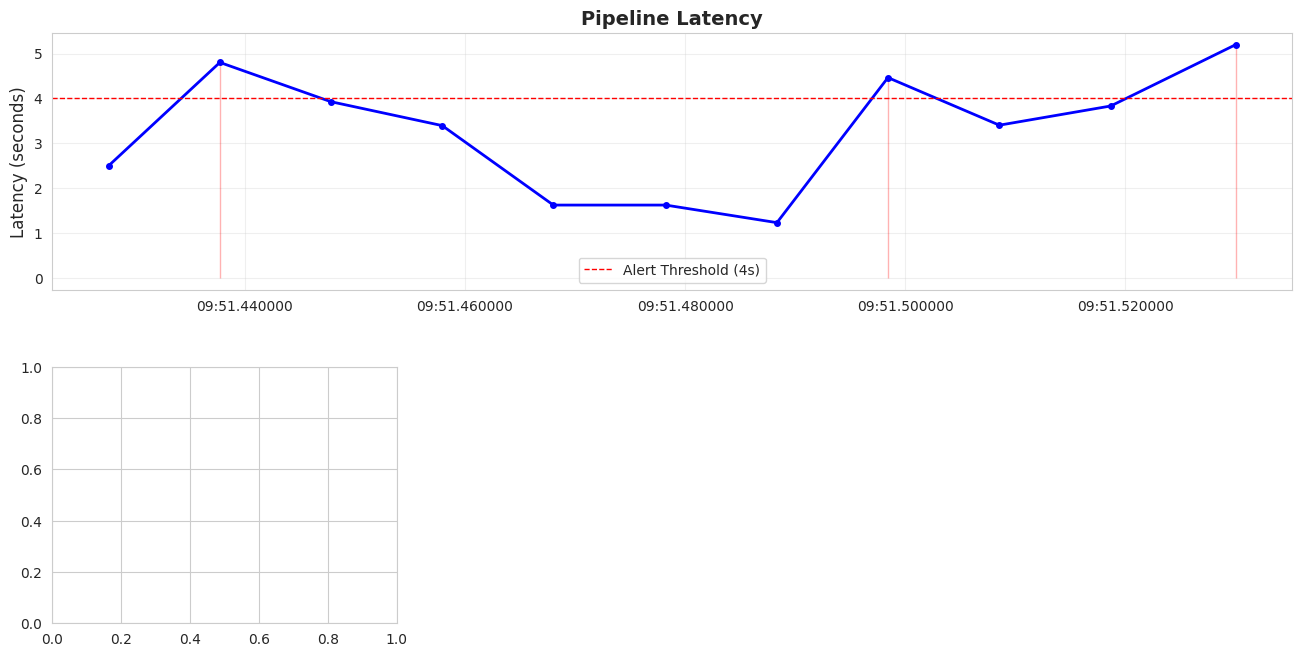

Write the Python code that produced this figure. (Note: this script raises an exception after producing the figure.)
# Purpose: Import libraries for monitoring
# Key Concept: Observability and alerting infrastructure

import os
import json
import time
import logging
from datetime import datetime, timedelta
from typing import Dict, List, Optional, Any, Callable
from dataclasses import dataclass, field, asdict
from enum import Enum
from collections import deque, defaultdict
import pandas as pd
import numpy as np
import matplotlib.pyplot as plt
import seaborn as sns

# Configure logging
logging.basicConfig(
    level=logging.INFO,
    format='%(asctime)s - %(name)s - %(levelname)s - %(message)s'
)
logger = logging.getLogger(__name__)

pd.set_option('display.max_columns', None)
sns.set_style('whitegrid')
np.random.seed(42)

print("✓ Imports complete")

# Purpose: Build metrics collection infrastructure
# Key Concept: Time-series metrics storage and aggregation

class MetricType(str, Enum):
    """Types of metrics."""
    COUNTER = "counter"  # Incremental count
    GAUGE = "gauge"      # Point-in-time value
    HISTOGRAM = "histogram"  # Distribution
    TIMER = "timer"      # Duration measurement


@dataclass
class MetricPoint:
    """Single metric data point."""
    
    name: str
    value: float
    timestamp: datetime
    metric_type: MetricType
    tags: Dict[str, str] = field(default_factory=dict)


class MetricsCollector:
    """Collect and store metrics."""
    
    def __init__(self, retention_hours: int = 168):  # 7 days default
        self.metrics: Dict[str, List[MetricPoint]] = defaultdict(list)
        self.retention_hours = retention_hours
        self.logger = logging.getLogger(f"{__name__}.MetricsCollector")
    
    def record(self, 
               name: str,
               value: float,
               metric_type: MetricType = MetricType.GAUGE,
               tags: Optional[Dict[str, str]] = None):
        """
        Record a metric point.
        
        Parameters
        ----------
        name : str
            Metric name
        value : float
            Metric value
        metric_type : MetricType
            Type of metric
        tags : dict, optional
            Additional tags/dimensions
        """
        point = MetricPoint(
            name=name,
            value=value,
            timestamp=datetime.now(),
            metric_type=metric_type,
            tags=tags or {}
        )
        
        self.metrics[name].append(point)
        self._cleanup_old_metrics()
    
    def increment(self, name: str, tags: Optional[Dict[str, str]] = None):
        """Increment a counter."""
        self.record(name, 1, MetricType.COUNTER, tags)
    
    def timing(self, name: str, duration: float, tags: Optional[Dict[str, str]] = None):
        """Record a timing/duration."""
        self.record(name, duration, MetricType.TIMER, tags)
    
    def get_metric(self, 
                   name: str,
                   start_time: Optional[datetime] = None,
                   end_time: Optional[datetime] = None) -> pd.DataFrame:
        """
        Get metric time series.
        
        Parameters
        ----------
        name : str
            Metric name
        start_time : datetime, optional
            Start of time range
        end_time : datetime, optional
            End of time range
            
        Returns
        -------
        pd.DataFrame
            Metric time series
        """
        if name not in self.metrics:
            return pd.DataFrame()
        
        points = self.metrics[name]
        
        # Filter by time range
        if start_time:
            points = [p for p in points if p.timestamp >= start_time]
        if end_time:
            points = [p for p in points if p.timestamp <= end_time]
        
        # Convert to DataFrame
        data = [{
            'timestamp': p.timestamp,
            'value': p.value,
            **p.tags
        } for p in points]
        
        return pd.DataFrame(data)
    
    def aggregate(self, 
                 name: str,
                 agg_func: str = 'mean',
                 window: str = '1H') -> pd.DataFrame:
        """
        Aggregate metric over time windows.
        
        Parameters
        ----------
        name : str
            Metric name
        agg_func : str
            Aggregation function (mean, sum, min, max, count)
        window : str
            Time window (pandas frequency string)
            
        Returns
        -------
        pd.DataFrame
            Aggregated time series
        """
        df = self.get_metric(name)
        if df.empty:
            return df
        
        df = df.set_index('timestamp')
        aggregated = df['value'].resample(window).agg(agg_func)
        
        return aggregated.reset_index()
    
    def _cleanup_old_metrics(self):
        """Remove metrics older than retention period."""
        cutoff = datetime.now() - timedelta(hours=self.retention_hours)
        
        for name in self.metrics:
            self.metrics[name] = [
                p for p in self.metrics[name] if p.timestamp > cutoff
            ]
    
    def list_metrics(self) -> List[str]:
        """List all available metrics."""
        return sorted(self.metrics.keys())
    
    def stats(self) -> Dict:
        """Get collector statistics."""
        total_points = sum(len(points) for points in self.metrics.values())
        
        return {
            'total_metrics': len(self.metrics),
            'total_points': total_points,
            'retention_hours': self.retention_hours
        }


# Initialize metrics collector
metrics = MetricsCollector()

# Record some sample metrics
for i in range(10):
    metrics.record('pipeline.latency', np.random.uniform(1, 5), MetricType.TIMER)
    metrics.increment('pipeline.runs', tags={'status': 'success'})
    time.sleep(0.01)

print(f"✓ Metrics collector initialized")
print(f"  Stats: {metrics.stats()}")
print(f"  Metrics: {metrics.list_metrics()}")

# Purpose: Build alerting infrastructure
# Key Concept: Rule-based alerts with notification routing

class AlertSeverity(str, Enum):
    """Alert severity levels."""
    CRITICAL = "critical"
    WARNING = "warning"
    INFO = "info"


@dataclass
class Alert:
    """Alert notification."""
    
    name: str
    severity: AlertSeverity
    message: str
    timestamp: datetime
    metric_name: Optional[str] = None
    metric_value: Optional[float] = None
    threshold: Optional[float] = None
    
    def to_dict(self) -> Dict:
        return asdict(self)


@dataclass
class AlertRule:
    """Alert rule definition."""
    
    name: str
    metric_name: str
    condition: Callable[[float], bool]  # Function that returns True if alert should fire
    severity: AlertSeverity
    message_template: str
    cooldown_minutes: int = 60  # Minimum time between alerts
    last_fired: Optional[datetime] = None


class AlertManager:
    """Manage alerts and notifications."""
    
    def __init__(self, metrics_collector: MetricsCollector):
        self.metrics = metrics_collector
        self.rules: List[AlertRule] = []
        self.alerts: List[Alert] = []
        self.logger = logging.getLogger(f"{__name__}.AlertManager")
    
    def add_rule(self, rule: AlertRule):
        """Add alert rule."""
        self.rules.append(rule)
        self.logger.info(f"Added alert rule: {rule.name}")
    
    def check_alerts(self):
        """
        Check all alert rules and fire alerts as needed.
        """
        for rule in self.rules:
            # Check cooldown
            if rule.last_fired:
                time_since_last = (datetime.now() - rule.last_fired).total_seconds() / 60
                if time_since_last < rule.cooldown_minutes:
                    continue
            
            # Get latest metric value
            metric_df = self.metrics.get_metric(rule.metric_name)
            if metric_df.empty:
                continue
            
            latest_value = metric_df.iloc[-1]['value']
            
            # Check condition
            if rule.condition(latest_value):
                # Fire alert
                alert = Alert(
                    name=rule.name,
                    severity=rule.severity,
                    message=rule.message_template.format(value=latest_value),
                    timestamp=datetime.now(),
                    metric_name=rule.metric_name,
                    metric_value=latest_value
                )
                
                self._fire_alert(alert)
                rule.last_fired = datetime.now()
    
    def _fire_alert(self, alert: Alert):
        """
        Fire an alert (send notification).
        
        In production, this would:
        - Send email
        - Post to Slack/Teams
        - Create PagerDuty incident
        - Log to monitoring system
        """
        self.alerts.append(alert)
        
        # Log alert
        log_level = {
            AlertSeverity.CRITICAL: logging.CRITICAL,
            AlertSeverity.WARNING: logging.WARNING,
            AlertSeverity.INFO: logging.INFO
        }[alert.severity]
        
        self.logger.log(
            log_level,
            f"ALERT [{alert.severity.value.upper()}] {alert.name}: {alert.message}"
        )
        
        # In production: send notifications
        # self._send_email(alert)
        # self._post_to_slack(alert)
    
    def get_active_alerts(self, 
                         severity: Optional[AlertSeverity] = None) -> List[Alert]:
        """Get recent alerts."""
        alerts = self.alerts
        
        if severity:
            alerts = [a for a in alerts if a.severity == severity]
        
        # Return alerts from last 24 hours
        cutoff = datetime.now() - timedelta(hours=24)
        return [a for a in alerts if a.timestamp > cutoff]
    
    def summary(self) -> pd.DataFrame:
        """Get alert summary."""
        if not self.alerts:
            return pd.DataFrame()
        
        data = [a.to_dict() for a in self.alerts]
        df = pd.DataFrame(data)
        
        summary = df.groupby('severity').agg({
            'name': 'count'
        }).rename(columns={'name': 'count'})
        
        return summary


# Initialize alert manager
alert_manager = AlertManager(metrics)

# Define alert rules
alert_manager.add_rule(AlertRule(
    name="High Pipeline Latency",
    metric_name="pipeline.latency",
    condition=lambda x: x > 4.0,  # Alert if latency > 4 seconds
    severity=AlertSeverity.WARNING,
    message_template="Pipeline latency is high: {value:.2f}s",
    cooldown_minutes=30
))

alert_manager.add_rule(AlertRule(
    name="Pipeline Failure",
    metric_name="pipeline.errors",
    condition=lambda x: x > 0,
    severity=AlertSeverity.CRITICAL,
    message_template="Pipeline failed: {value:.0f} errors",
    cooldown_minutes=15
))

# Simulate high latency
metrics.record('pipeline.latency', 5.2, MetricType.TIMER)

# Check alerts
alert_manager.check_alerts()

print("\n=== ACTIVE ALERTS ===")
for alert in alert_manager.get_active_alerts():
    print(f"[{alert.severity.value.upper()}] {alert.message}")

# Purpose: Monitor LLM-specific metrics
# Key Concept: Tracking model performance and quality drift

@dataclass
class LLMMetrics:
    """LLM performance metrics for a single run."""
    
    timestamp: datetime
    operation: str  # 'extraction', 'sentiment', 'signal'
    latency_ms: float
    tokens_input: int
    tokens_output: int
    cost_usd: float
    confidence_score: Optional[float] = None
    success: bool = True
    error: Optional[str] = None


class LLMMonitor:
    """Monitor LLM performance and quality."""
    
    def __init__(self, metrics_collector: MetricsCollector):
        self.metrics = metrics_collector
        self.llm_metrics: List[LLMMetrics] = []
        self.logger = logging.getLogger(f"{__name__}.LLMMonitor")
    
    def record_llm_call(self, llm_metrics: LLMMetrics):
        """
        Record metrics from an LLM call.
        
        Parameters
        ----------
        llm_metrics : LLMMetrics
            LLM call metrics
        """
        self.llm_metrics.append(llm_metrics)
        
        # Record to general metrics collector
        self.metrics.timing(
            'llm.latency',
            llm_metrics.latency_ms,
            tags={'operation': llm_metrics.operation}
        )
        
        self.metrics.record(
            'llm.tokens.input',
            llm_metrics.tokens_input,
            tags={'operation': llm_metrics.operation}
        )
        
        self.metrics.record(
            'llm.tokens.output',
            llm_metrics.tokens_output,
            tags={'operation': llm_metrics.operation}
        )
        
        self.metrics.record(
            'llm.cost',
            llm_metrics.cost_usd,
            tags={'operation': llm_metrics.operation}
        )
        
        if llm_metrics.confidence_score is not None:
            self.metrics.record(
                'llm.confidence',
                llm_metrics.confidence_score,
                tags={'operation': llm_metrics.operation}
            )
        
        if not llm_metrics.success:
            self.metrics.increment(
                'llm.errors',
                tags={'operation': llm_metrics.operation}
            )
    
    def get_cost_summary(self, hours: int = 24) -> Dict:
        """
        Get cost summary for recent period.
        
        Parameters
        ----------
        hours : int
            Lookback period in hours
            
        Returns
        -------
        dict
            Cost summary
        """
        cutoff = datetime.now() - timedelta(hours=hours)
        recent = [m for m in self.llm_metrics if m.timestamp > cutoff]
        
        if not recent:
            return {'total_cost': 0, 'total_calls': 0}
        
        total_cost = sum(m.cost_usd for m in recent)
        total_tokens_in = sum(m.tokens_input for m in recent)
        total_tokens_out = sum(m.tokens_output for m in recent)
        
        by_operation = defaultdict(lambda: {'count': 0, 'cost': 0})
        for m in recent:
            by_operation[m.operation]['count'] += 1
            by_operation[m.operation]['cost'] += m.cost_usd
        
        return {
            'period_hours': hours,
            'total_calls': len(recent),
            'total_cost': total_cost,
            'total_tokens_input': total_tokens_in,
            'total_tokens_output': total_tokens_out,
            'avg_cost_per_call': total_cost / len(recent) if recent else 0,
            'by_operation': dict(by_operation)
        }
    
    def detect_confidence_drift(self, window_size: int = 50) -> Dict:
        """
        Detect drift in LLM confidence scores.
        
        Parameters
        ----------
        window_size : int
            Size of sliding window for comparison
            
        Returns
        -------
        dict
            Drift analysis
        """
        # Get recent confidence scores
        with_confidence = [m for m in self.llm_metrics if m.confidence_score is not None]
        
        if len(with_confidence) < window_size * 2:
            return {'drift_detected': False, 'reason': 'Insufficient data'}
        
        # Compare recent window to baseline window
        recent_window = [m.confidence_score for m in with_confidence[-window_size:]]
        baseline_window = [m.confidence_score for m in with_confidence[-2*window_size:-window_size]]
        
        recent_mean = np.mean(recent_window)
        baseline_mean = np.mean(baseline_window)
        
        # Calculate drift
        drift_pct = ((recent_mean - baseline_mean) / baseline_mean) * 100
        
        # Detect significant drift (>10% change)
        drift_detected = abs(drift_pct) > 10
        
        return {
            'drift_detected': drift_detected,
            'recent_mean': recent_mean,
            'baseline_mean': baseline_mean,
            'drift_pct': drift_pct,
            'window_size': window_size
        }


# Initialize LLM monitor
llm_monitor = LLMMonitor(metrics)

# Simulate LLM calls
for i in range(100):
    operation = np.random.choice(['extraction', 'sentiment', 'signal'])
    
    llm_monitor.record_llm_call(LLMMetrics(
        timestamp=datetime.now() - timedelta(minutes=100-i),
        operation=operation,
        latency_ms=np.random.uniform(200, 1500),
        tokens_input=np.random.randint(500, 2000),
        tokens_output=np.random.randint(100, 500),
        cost_usd=np.random.uniform(0.01, 0.08),
        confidence_score=np.random.beta(5, 2) if operation == 'signal' else None,
        success=np.random.random() > 0.05
    ))

# Get cost summary
cost_summary = llm_monitor.get_cost_summary(hours=24)

print("=== LLM COST SUMMARY (24h) ===")
print(f"Total Calls: {cost_summary['total_calls']}")
print(f"Total Cost: ${cost_summary['total_cost']:.2f}")
print(f"Avg Cost/Call: ${cost_summary['avg_cost_per_call']:.4f}")
print(f"Total Tokens (in/out): {cost_summary['total_tokens_input']:,} / {cost_summary['total_tokens_output']:,}")

print("\nBy Operation:")
for op, stats in cost_summary['by_operation'].items():
    print(f"  {op}: {stats['count']} calls, ${stats['cost']:.2f}")

# Check for drift
drift_analysis = llm_monitor.detect_confidence_drift()
print("\n=== CONFIDENCE DRIFT ANALYSIS ===")
print(f"Drift Detected: {drift_analysis['drift_detected']}")
if drift_analysis['drift_detected']:
    print(f"  Recent Mean: {drift_analysis['recent_mean']:.2%}")
    print(f"  Baseline Mean: {drift_analysis['baseline_mean']:.2%}")
    print(f"  Drift: {drift_analysis['drift_pct']:+.1f}%")

# Purpose: Create monitoring dashboard visualization
# Key Concept: Real-time operational visibility

def create_monitoring_dashboard(metrics_collector: MetricsCollector,
                               llm_monitor: LLMMonitor):
    """
    Create comprehensive monitoring dashboard.
    
    Parameters
    ----------
    metrics_collector : MetricsCollector
        Metrics collector instance
    llm_monitor : LLMMonitor
        LLM monitor instance
    """
    fig = plt.figure(figsize=(16, 12))
    gs = fig.add_gridspec(3, 3, hspace=0.3, wspace=0.3)
    
    # Plot 1: Pipeline Latency Over Time
    ax1 = fig.add_subplot(gs[0, :])
    latency_df = metrics_collector.get_metric('pipeline.latency')
    if not latency_df.empty:
        ax1.plot(latency_df['timestamp'], latency_df['value'], 
                linewidth=2, marker='o', markersize=4, color='blue')
        ax1.axhline(y=4.0, color='red', linestyle='--', linewidth=1, 
                   label='Alert Threshold (4s)')
        ax1.fill_between(latency_df['timestamp'], 0, latency_df['value'],
                        where=latency_df['value']>=4.0, alpha=0.3, color='red')
        ax1.set_ylabel('Latency (seconds)', fontsize=12)
        ax1.set_title('Pipeline Latency', fontsize=14, fontweight='bold')
        ax1.legend()
        ax1.grid(True, alpha=0.3)
    
    # Plot 2: LLM Cost Over Time
    ax2 = fig.add_subplot(gs[1, 0])
    llm_df = pd.DataFrame([asdict(m) for m in llm_monitor.llm_metrics])
    if not llm_df.empty:
        cost_hourly = llm_df.set_index('timestamp')['cost_usd'].resample('1H').sum()
        ax2.bar(cost_hourly.index, cost_hourly.values, 
               width=0.03, color='green', alpha=0.7)
        ax2.set_ylabel('Cost ($)', fontsize=12)
        ax2.set_title('LLM Cost (Hourly)', fontsize=12, fontweight='bold')
        ax2.grid(True, alpha=0.3, axis='y')
    
    # Plot 3: LLM Latency Distribution
    ax3 = fig.add_subplot(gs[1, 1])
    if not llm_df.empty:
        ax3.hist(llm_df['latency_ms'], bins=30, color='purple', alpha=0.7, edgecolor='black')
        ax3.axvline(x=llm_df['latency_ms'].median(), color='red', 
                   linestyle='--', linewidth=2, label=f"Median: {llm_df['latency_ms'].median():.0f}ms")
        ax3.set_xlabel('Latency (ms)', fontsize=12)
        ax3.set_ylabel('Count', fontsize=12)
        ax3.set_title('LLM Latency Distribution', fontsize=12, fontweight='bold')
        ax3.legend()
        ax3.grid(True, alpha=0.3, axis='y')
    
    # Plot 4: Confidence Score Trend
    ax4 = fig.add_subplot(gs[1, 2])
    confidence_df = llm_df[llm_df['confidence_score'].notna()]
    if not confidence_df.empty:
        # Rolling average
        window = 10
        confidence_sorted = confidence_df.sort_values('timestamp')
        rolling_avg = confidence_sorted['confidence_score'].rolling(window=window).mean()
        
        ax4.scatter(range(len(confidence_sorted)), 
                   confidence_sorted['confidence_score'],
                   alpha=0.3, s=20, color='gray', label='Individual Scores')
        ax4.plot(range(len(rolling_avg)), rolling_avg,
                linewidth=2, color='blue', label=f'{window}-Call Rolling Avg')
        ax4.axhline(y=0.6, color='orange', linestyle='--', 
                   linewidth=1, label='Target (60%)')
        ax4.set_xlabel('Call Number', fontsize=12)
        ax4.set_ylabel('Confidence Score', fontsize=12)
        ax4.set_title('Signal Confidence Over Time', fontsize=12, fontweight='bold')
        ax4.legend()
        ax4.grid(True, alpha=0.3)
    
    # Plot 5: Cost by Operation
    ax5 = fig.add_subplot(gs[2, 0])
    if not llm_df.empty:
        cost_by_op = llm_df.groupby('operation')['cost_usd'].sum()
        ax5.pie(cost_by_op.values, labels=cost_by_op.index, autopct='%1.1f%%',
               startangle=90)
        ax5.set_title('Cost Distribution by Operation', fontsize=12, fontweight='bold')
    
    # Plot 6: Success Rate
    ax6 = fig.add_subplot(gs[2, 1])
    if not llm_df.empty:
        success_rate = llm_df.groupby('operation')['success'].mean() * 100
        colors = ['green' if x >= 95 else 'orange' if x >= 90 else 'red' 
                 for x in success_rate.values]
        bars = ax6.bar(success_rate.index, success_rate.values, 
                      color=colors, alpha=0.7)
        ax6.axhline(y=95, color='red', linestyle='--', linewidth=1, 
                   label='Target (95%)')
        ax6.set_ylabel('Success Rate (%)', fontsize=12)
        ax6.set_title('LLM Success Rate by Operation', fontsize=12, fontweight='bold')
        ax6.legend()
        ax6.grid(True, alpha=0.3, axis='y')
    
    # Plot 7: System Health Summary
    ax7 = fig.add_subplot(gs[2, 2])
    ax7.axis('off')
    
    # Calculate summary stats
    cost_summary = llm_monitor.get_cost_summary(hours=24)
    
    summary_text = f"""
SYSTEM HEALTH SUMMARY
{'='*40}

PIPELINE:
  Active Metrics: {len(metrics_collector.list_metrics())}
  Total Data Points: {metrics_collector.stats()['total_points']}

LLM (24h):
  Total Calls: {cost_summary['total_calls']}
  Total Cost: ${cost_summary['total_cost']:.2f}
  Avg Latency: {llm_df['latency_ms'].mean():.0f}ms
  Success Rate: {(llm_df['success'].mean()*100):.1f}%

ALERTS:
  Critical: {len([a for a in alert_manager.get_active_alerts() if a.severity == AlertSeverity.CRITICAL])}
  Warning: {len([a for a in alert_manager.get_active_alerts() if a.severity == AlertSeverity.WARNING])}
  Info: {len([a for a in alert_manager.get_active_alerts() if a.severity == AlertSeverity.INFO])}
    """
    
    ax7.text(0.1, 0.9, summary_text, transform=ax7.transAxes,
            fontsize=10, verticalalignment='top', fontfamily='monospace',
            bbox=dict(boxstyle='round', facecolor='lightblue', alpha=0.3))
    
    plt.suptitle('Production Monitoring Dashboard', 
                fontsize=16, fontweight='bold', y=0.995)
    plt.show()


# Create dashboard
create_monitoring_dashboard(metrics, llm_monitor)

# Purpose: Create health check for load balancers/orchestrators
# Key Concept: Programmatic health status

class HealthStatus(str, Enum):
    """Health status levels."""
    HEALTHY = "healthy"
    DEGRADED = "degraded"
    UNHEALTHY = "unhealthy"


@dataclass
class HealthCheck:
    """Health check result."""
    
    status: HealthStatus
    timestamp: datetime
    checks: Dict[str, bool]
    metrics: Dict[str, Any]
    message: Optional[str] = None


class HealthChecker:
    """Perform system health checks."""
    
    def __init__(self, 
                 metrics_collector: MetricsCollector,
                 llm_monitor: LLMMonitor):
        self.metrics = metrics_collector
        self.llm_monitor = llm_monitor
        self.logger = logging.getLogger(f"{__name__}.HealthChecker")
    
    def check_health(self) -> HealthCheck:
        """
        Perform comprehensive health check.
        
        Returns
        -------
        HealthCheck
            Health check result
        """
        checks = {}
        
        # Check 1: Recent pipeline runs
        latency_df = self.metrics.get_metric('pipeline.latency')
        if not latency_df.empty:
            last_run = latency_df.iloc[-1]['timestamp']
            time_since_run = (datetime.now() - last_run).total_seconds() / 60
            checks['recent_pipeline_run'] = time_since_run < 120  # Within 2 hours
        else:
            checks['recent_pipeline_run'] = False
        
        # Check 2: LLM error rate
        cost_summary = self.llm_monitor.get_cost_summary(hours=1)
        if cost_summary['total_calls'] > 0:
            llm_df = pd.DataFrame([asdict(m) for m in self.llm_monitor.llm_metrics])
            recent_hour = datetime.now() - timedelta(hours=1)
            recent_df = llm_df[llm_df['timestamp'] > recent_hour]
            error_rate = 1 - recent_df['success'].mean() if not recent_df.empty else 0
            checks['llm_error_rate_ok'] = error_rate < 0.05  # <5% errors
        else:
            checks['llm_error_rate_ok'] = True
        
        # Check 3: Data freshness
        checks['data_fresh'] = True  # Would check actual data source timestamps
        
        # Determine overall status
        failed_checks = [k for k, v in checks.items() if not v]
        
        if not failed_checks:
            status = HealthStatus.HEALTHY
            message = "All systems operational"
        elif len(failed_checks) == 1:
            status = HealthStatus.DEGRADED
            message = f"Degraded: {failed_checks[0]} failing"
        else:
            status = HealthStatus.UNHEALTHY
            message = f"Unhealthy: {len(failed_checks)} checks failing"
        
        # Collect metrics
        health_metrics = {
            'metrics_count': len(self.metrics.list_metrics()),
            'llm_calls_1h': cost_summary['total_calls'],
            'llm_cost_1h': cost_summary['total_cost']
        }
        
        return HealthCheck(
            status=status,
            timestamp=datetime.now(),
            checks=checks,
            metrics=health_metrics,
            message=message
        )


# Perform health check
health_checker = HealthChecker(metrics, llm_monitor)
health = health_checker.check_health()

print("=== HEALTH CHECK ===")
print(f"Status: {health.status.value.upper()}")
print(f"Message: {health.message}")
print(f"\nChecks:")
for check, passing in health.checks.items():
    symbol = "✓" if passing else "✗"
    print(f"  {symbol} {check}")
print(f"\nMetrics:")
for metric, value in health.metrics.items():
    print(f"  {metric}: {value}")

# Exercise: Create custom monitoring for signal quality
#
# Task:
# 1. Create a SignalQualityMonitor class
# 2. Track signal win rate over time
# 3. Detect when win rate drops below threshold
# 4. Create alert rule for quality degradation

# YOUR CODE HERE
# ---------------

# Step 1: Create monitor
class SignalQualityMonitor:
    pass  # Implement this

# Step 2: Track win rate
# ...

# Step 3: Detect degradation
# ...

# Step 4: Create alert
# alert_manager.add_rule(...)
